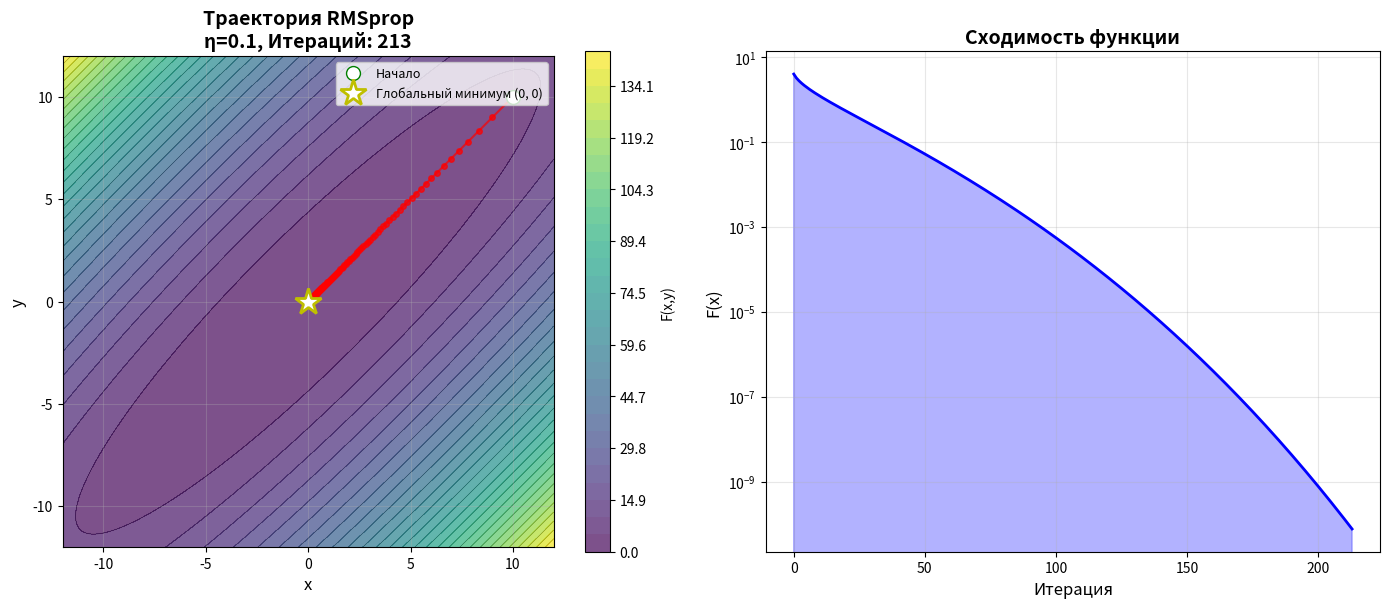
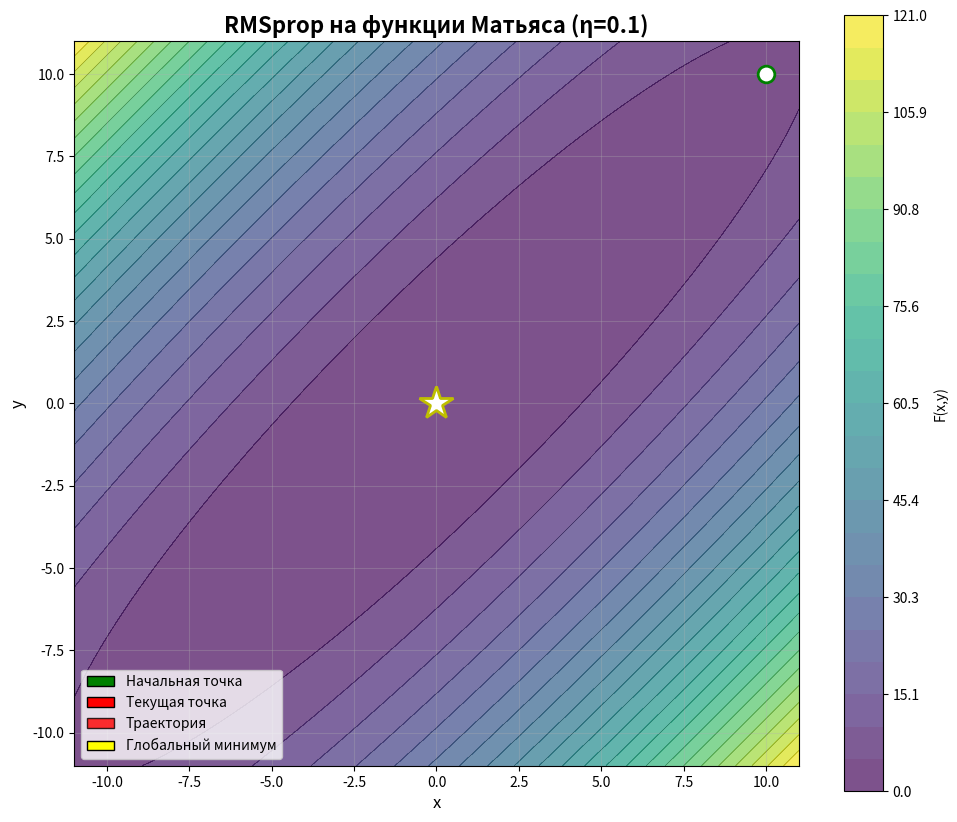

Reproduce these figures in Python, in order.
import numpy as np

import matplotlib.pyplot as plt

from matplotlib import animation

def compute_gradient(f, x, h=1e-7):
    """Вычисление градиента функции F в точке x"""
    n = len(x)
    grad = np.zeros(n)
    for i in range(n):
        e_i = np.zeros(n)
        e_i[i] = 1.0
        x_plus = x + h * e_i
        x_minus = x - h * e_i
        grad[i] = (f(x_plus) - f(x_minus)) / (2 * h)
    return grad

def rmsprop(f, x0, epsilon=1e-7, eta=0.1, beta=0.99):
    """
    Метод RMSprop

    Параметры:
    f - минимизируемая функция F(x)
    x0 - начальное приближение x⁰
    epsilon - точность расчета ε
    eta - глобальная скорость обучения η
    beta - коэффициент забывания β
    """
    # Шаг 1: Инициализация
    x_j = np.asarray(x0, dtype=float).copy()
    j = 0

    # E[g²] - скользящее среднее квадратов градиентов
    Eg_sq = np.zeros_like(x_j)
    epsilon_rms = 1e-8  # малая константа для численной стабильности

    # История для возврата
    history_x = [x_j.copy()]
    history_f = [f(x_j)]

    print("=" * 90)
    print(f"{'Итерация':^8} | {'x':^20} | {'F(x)':^10} | {'η адапт.':^10} | {'δ₁':^10} | {'δ₂':^10}")
    print("=" * 90)

    while True:
        if j >= 100000:
            print("Достигнут предел 100000 итераций")
            break
        # Вычисление градиента
        grad_F = compute_gradient(f, x_j)

        #Обновление скользящего среднего квадратов градиентов
        # E[g²]_t = β * E[g²]_{t-1} + (1 - β) * (g_t)²
        Eg_sq = beta * Eg_sq + (1 - beta) * (grad_F ** 2)

        # Вычисление адаптивной скорости обучения
        # adaptive_lr_i = η / (√(E[g²]_t) + ε)
        adaptive_lr = eta / (np.sqrt(Eg_sq) + epsilon_rms)


        #Обновление параметров
        # x_{t+1} = x_t - adaptive_lr * g_t
        x_j_plus_1 = x_j - adaptive_lr * grad_F

        # Сохраняем историю
        if not np.isfinite(x_j_plus_1).all():
            raise ValueError("Расходящиеся итерации: уменьшите eta")
        history_x.append(x_j_plus_1.copy())

        # Вычисление новых критериев остановки
        # 1. δ₁ = max_i(|Δx_i|/|x_i|)
        delta1_values = []
        for i in range(len(x_j)):
            if abs(x_j[i]) > 1e-10:
                delta1 = abs(x_j_plus_1[i] - x_j[i]) / abs(x_j[i])
            else:
                delta1 = abs(x_j_plus_1[i] - x_j[i])
            delta1_values.append(delta1)
        delta1 = max(delta1_values)

        # 2. δ₂ = |Δf|/|f|
        f_current = f(x_j)
        f_next = f(x_j_plus_1)
        if abs(f_current) > 1e-10:
            delta2 = abs(f_next - f_current) / abs(f_current)
        else:
            delta2 = abs(f_next - f_current)

        # Вывод информации на текущей итерации
        if j % 100 == 0 or delta1 < epsilon or delta2 < epsilon or j<5:
            # Форматируем вывод с 4 знаками после запятой
            x_formatted = f"[{x_j_plus_1[0]:.4f}, {x_j_plus_1[1]:.4f}]" if len(x_j_plus_1) == 2 else str(
                x_j_plus_1.round(4))
            lr_formatted = f"[{adaptive_lr[0]:.4f}, {adaptive_lr[1]:.4f}]" if len(adaptive_lr) == 2 else str(
                adaptive_lr.round(4))

            print(f"{j:^8} | {x_formatted:^20} | {f_next:^10.4f} | "
                  f"{lr_formatted:^10} | {delta1:^10.4f} | "
                  f"{delta2:^10.4f} ")

            # Проверка критериев остановки
        if delta1 < epsilon:
            print(f"\n✓ ОСТАНОВКА по δ₁: {delta1:.4f} < ε = {epsilon:.0e}")
            break
        elif delta2 < epsilon:
            print(f"\n✓ ОСТАНОВКА по δ₂: {delta2:.4f} < ε = {epsilon:.0e}")
            break

        # Переход к следующей итерации
        x_j = x_j_plus_1
        j += 1

    print(f"\nРЕЗУЛЬТАТ:")
    print(f"Начальная точка: [{x0[0]:.4f}, {x0[1]:.4f}]")
    print(f"Найденный минимум: x* = [{x_j_plus_1[0]:.4f}, {x_j_plus_1[1]:.4f}]")
    print(f"Значение функции: F(x*) = {f(x_j_plus_1):.4f}")
    print(f"Количество итераций: {len(history_x) - 1}")
    print("=" * 90)

    return x_j_plus_1, len(history_x) - 1, adaptive_lr, Eg_sq, np.array(history_x)

def matyas_function(x):
    return 0.26 * (x[0] ** 2 + x[1] ** 2) - 0.48 * x[0] * x[1]

def plot_trajectory(f, history_x, x0, x_opt, eta):
    """График траектории приближения к минимуму"""
    fig, (ax1, ax2) = plt.subplots(1, 2, figsize=(14, 6))

    # Подготовка данных для контурного графика
    # Определяем границы по истории
    x_min = history_x[:, 0].min() - 1
    x_max = history_x[:, 0].max() + 1
    y_min = history_x[:, 1].min() - 1
    y_max = history_x[:, 1].max() + 1

    # Делаем квадратные границы для равного масштаба
    x_range = max(abs(x_min), abs(x_max))
    y_range = max(abs(y_min), abs(y_max))
    x_min, x_max = -x_range - 1, x_range + 1
    y_min, y_max = -y_range - 1, y_range + 1

    x_range_vals = np.linspace(x_min, x_max, 200)
    y_range_vals = np.linspace(y_min, y_max, 200)
    X, Y = np.meshgrid(x_range_vals, y_range_vals)
    Z = np.array([[f(np.array([x, y])) for x in x_range_vals] for y in y_range_vals])

    # 1. Контурный график с траекторией
    levels = np.linspace(Z.min(), Z.max(), 30)
    contour = ax1.contourf(X, Y, Z, levels=levels, cmap='viridis', alpha=0.7)
    ax1.contour(X, Y, Z, levels=levels, colors='black', alpha=0.3, linewidths=0.5)

    # Траектория
    ax1.plot(history_x[:, 0], history_x[:, 1], 'ro-', markersize=4,
             linewidth=1.5, alpha=0.7)
    ax1.plot(x0[0], x0[1], 'go', markersize=10, label='Начало',
             markerfacecolor='white')
    ax1.plot(x_opt[0], x_opt[1], 'r*', markersize=15,
             markerfacecolor='white')

    # Глобальный минимум функции Матьяса (0, 0)
    ax1.plot(0, 0, 'y*', markersize=20,
             label='Глобальный минимум (0, 0)', markerfacecolor='white', markeredgewidth=2)

    ax1.set_xlabel('x', fontsize=12)
    ax1.set_ylabel('y', fontsize=12)
    ax1.set_title(f'Траектория RMSprop\nη={eta}, Итераций: {len(history_x) - 1}',
                  fontsize=14, fontweight='bold')
    ax1.legend(loc='upper right', fontsize=9)
    ax1.grid(True, alpha=0.3)
    ax1.set_aspect('equal')  # КВАДРАТНЫЙ ГРАФИК - равный масштаб по осям
    plt.colorbar(contour, ax=ax1, label='F(x,y)')

    # 2. График сходимости значений функции
    f_values = [f(x) for x in history_x]
    ax2.semilogy(f_values, 'b-', linewidth=2)
    ax2.set_xlabel('Итерация', fontsize=12)
    ax2.set_ylabel('F(x)', fontsize=12)
    ax2.set_title('Сходимость функции', fontsize=14, fontweight='bold')
    ax2.grid(True, alpha=0.3)
    ax2.fill_between(range(len(f_values)), f_values, alpha=0.3, color='blue')

    plt.tight_layout()
    plt.show()

def create_animation(f, history_x, x0, x_opt, eta):
    """Анимация приближения к минимуму"""
    fig, ax = plt.subplots(figsize=(10, 10))  # КВАДРАТНЫЙ размер

    # Определяем границы
    x_min = history_x[:, 0].min() - 1
    x_max = history_x[:, 0].max() + 1
    y_min = history_x[:, 1].min() - 1
    y_max = history_x[:, 1].max() + 1

    # Делаем квадратные границы
    x_range = max(abs(x_min), abs(x_max))
    y_range = max(abs(y_min), abs(y_max))
    limit = max(x_range, y_range)
    x_min, x_max = -limit, limit
    y_min, y_max = -limit, limit

    x_range_vals = np.linspace(x_min, x_max, 150)
    y_range_vals = np.linspace(y_min, y_max, 150)
    X, Y = np.meshgrid(x_range_vals, y_range_vals)
    Z = np.array([[f(np.array([x, y])) for x in x_range_vals] for y in y_range_vals])

    # Фон - контурный график
    levels = np.linspace(Z.min(), Z.max(), 25)
    contour = ax.contourf(X, Y, Z, levels=levels, cmap='viridis', alpha=0.7)
    ax.contour(X, Y, Z, levels=levels, colors='black', alpha=0.3, linewidths=0.5)

    # Статические элементы
    ax.plot(0, 0, 'y*', markersize=25,
            markerfacecolor='white', markeredgewidth=2, label='Глобальный минимум (0, 0)')

    ax.plot(x0[0], x0[1], 'go', markersize=12, label='Начало',
            markerfacecolor='white', markeredgewidth=2)

    # Динамические элементы
    point, = ax.plot([], [], 'ro', markersize=10, label='Текущая точка',
                     markeredgewidth=2)
    line, = ax.plot([], [], 'r-', linewidth=2, alpha=0.8, label='Путь')

    # Информационный текст
    iteration_text = ax.text(0.02, 0.98, '', transform=ax.transAxes,
                             fontsize=12, verticalalignment='top',
                             bbox=dict(boxstyle="round", facecolor="white", alpha=0.9))

    ax.set_xlabel('x', fontsize=12)
    ax.set_ylabel('y', fontsize=12)
    ax.set_title(f'RMSprop на функции Матьяса (η={eta})',
                 fontsize=16, fontweight='bold')

    # Легенда
    from matplotlib.patches import Patch
    legend_elements = [
        Patch(facecolor='green', edgecolor='black', label='Начальная точка'),
        Patch(facecolor='red', edgecolor='black', label='Текущая точка'),
        Patch(facecolor='red', edgecolor='black', label='Траектория', alpha=0.8),
        Patch(facecolor='yellow', edgecolor='black', label='Глобальный минимум'),
    ]
    ax.legend(handles=legend_elements, loc='lower left', fontsize=10)

    ax.grid(True, alpha=0.3)
    ax.set_aspect('equal')  # КВАДРАТНЫЙ ГРАФИК
    plt.colorbar(contour, ax=ax, label='F(x,y)', shrink=0.8)

    def init():
        point.set_data([], [])
        line.set_data([], [])
        iteration_text.set_text('')
        return point, line, iteration_text

    def animate(i):
        idx = min(i, len(history_x) - 1)
        point.set_data([history_x[idx, 0]], [history_x[idx, 1]])
        line.set_data(history_x[:idx + 1, 0], history_x[:idx + 1, 1])

        f_val = f(history_x[idx])
        iteration_text.set_text(f'Итерация: {idx}\nF(x) = {f_val:.4f}\n'
                                f'x = [{history_x[idx, 0]:.3f}, {history_x[idx, 1]:.3f}]')

        return point, line, iteration_text

    frames = len(history_x)
    ani = animation.FuncAnimation(fig, animate, frames=frames,
                                  init_func=init, blit=True, interval=50, repeat=False)

    plt.tight_layout()
    plt.show()


if __name__ == "__main__":
    print("=" * 90)

    print("RMSprop С ВИЗУАЛИЗАЦИЕЙ")

    print("=" * 90)

    print("Функция: Матьяса F(x) = 0.26(x**2+y**2)-0.48xy")

    print("Глобальный минимум: (0, 0) со значением F(0, 0) = 0")

    print("=" * 90)

    x0 = np.array([10.0, 10.0])

    η = 0.1

    epsilon = 1e-4

    print(f"Начальная точка: [{x0[0]}, {x0[1]}]")

    print(f"Learning rate: η = {η}")

    print(f"Критерий остановки: ε = {epsilon}")

    x_opt, iter_count, lr, G, history_x = rmsprop(matyas_function, x0, epsilon=epsilon, eta=η)

    plot_trajectory(matyas_function, history_x, x0, x_opt, η)

    create_animation(matyas_function, history_x, x0, x_opt, η)
